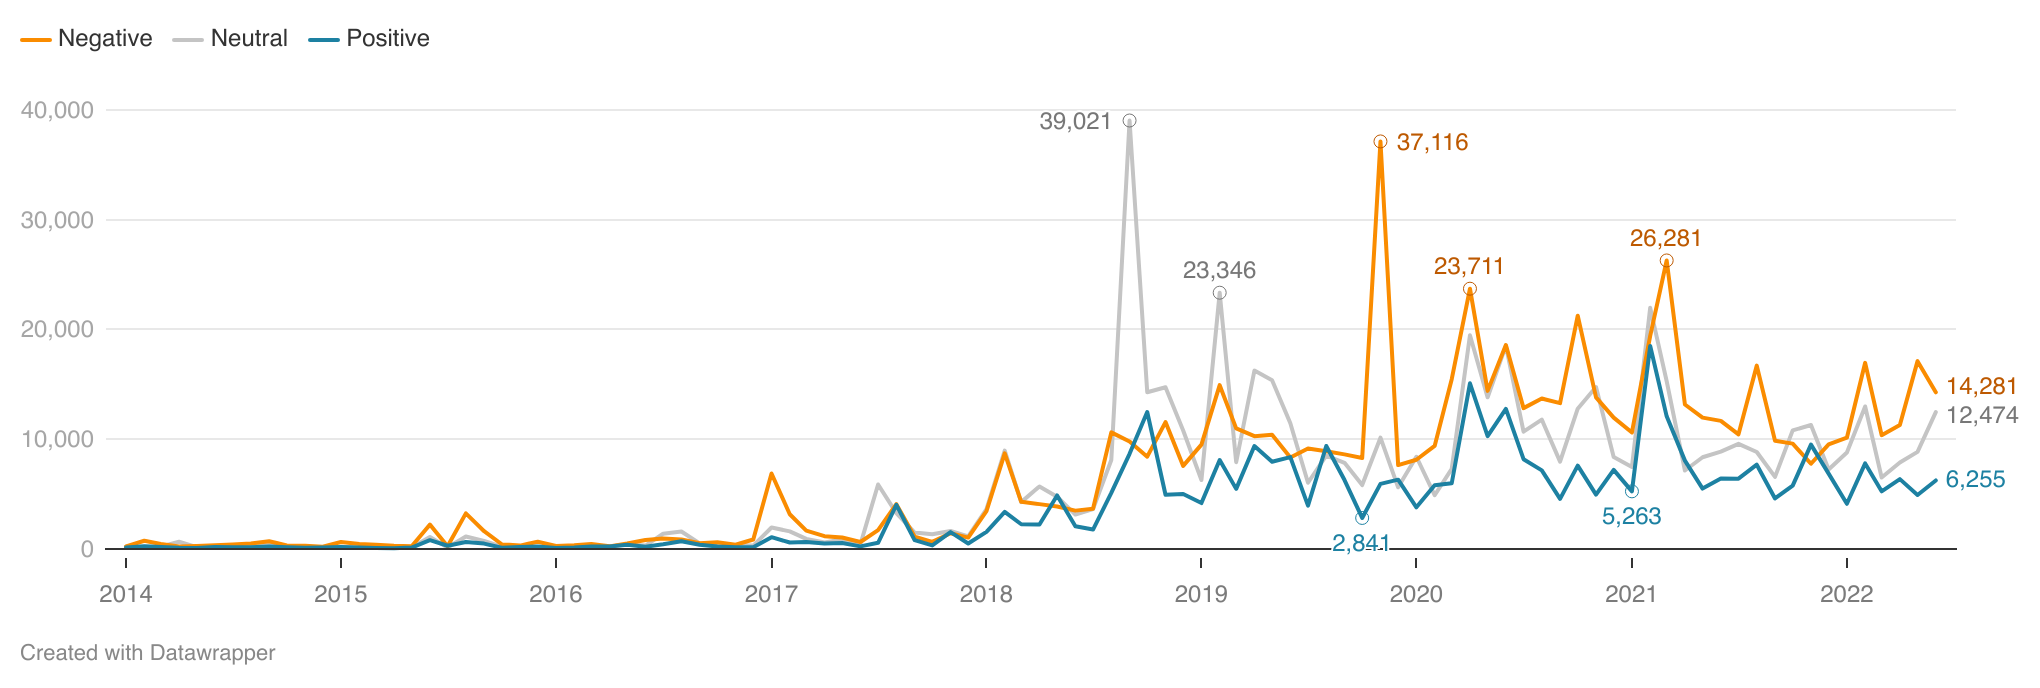

Data behind this chart, as committed beside it:
month, count_negative, count_neutral, count_positive
2014-01, 249, 229, 162
2014-02, 767, 210, 265
2014-03, 472, 218, 193
2014-04, 249, 672, 126
2014-05, 296, 174, 109
2014-06, 359, 171, 192
2014-07, 429, 211, 174
2014-08, 512, 238, 163
2014-09, 716, 508, 248
2014-10, 341, 261, 172
2014-11, 318, 234, 121
2014-12, 230, 123, 161
2015-01, 656, 216, 201
2015-02, 463, 140, 144
2015-03, 411, 304, 116
2015-04, 313, 171, 88
2015-05, 262, 150, 142
2015-06, 2234, 1104, 814
2015-07, 258, 158, 310
2015-08, 3259, 1157, 651
2015-09, 1634, 752, 505
2015-10, 446, 233, 127
2015-11, 325, 205, 198
2015-12, 678, 169, 243
2016-01, 290, 112, 111
2016-02, 345, 180, 154
2016-03, 470, 257, 240
2016-04, 255, 270, 252
2016-05, 508, 424, 405
2016-06, 839, 328, 225
2016-07, 960, 1400, 443
2016-08, 889, 1609, 715
2016-09, 538, 525, 393
2016-10, 633, 284, 242
2016-11, 401, 379, 178
2016-12, 879, 324, 168
2017-01, 6892, 1970, 1094
2017-02, 3178, 1618, 603
2017-03, 1688, 930, 659
2017-04, 1179, 598, 506
2017-05, 1066, 892, 567
2017-06, 651, 441, 252
2017-07, 1732, 5889, 582
2017-08, 4091, 3285, 4035
2017-09, 1143, 1516, 820
2017-10, 661, 1357, 338
2017-11, 1451, 1649, 1549
2017-12, 1051, 1162, 511
2018-01, 3466, 3656, 1568
2018-02, 8715, 8975, 3387
2018-03, 4313, 4281, 2266
2018-04, 4098, 5708, 2238
2018-05, 3884, 4770, 4889
2018-06, 3508, 3148, 2078
2018-07, 3685, 3646, 1782
2018-08, 10631, 8120, 5130
2018-09, 9797, 39021, 8679
2018-10, 8418, 14288, 12482
2018-11, 11569, 14734, 4948
2018-12, 7578, 10800, 5019
... 42 more rows
